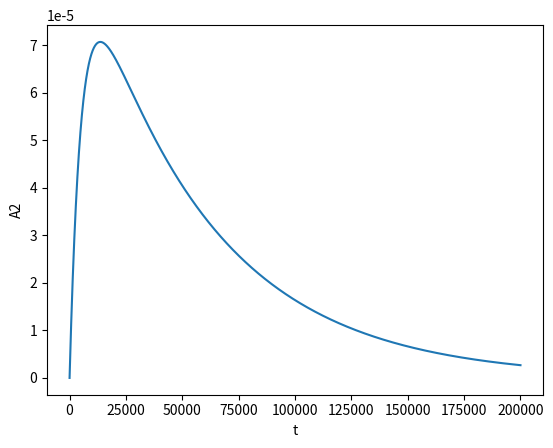

Python code for this plot:
import numpy as np
import matplotlib.pyplot as plt

N0 = 5
lam_pb = np.log(2)/38304
lam_bi = np.log(2)/3636

def A2(t):
	A2 = N0*lam_bi*lam_pb*(np.exp(-lam_pb*t)-np.exp(-lam_bi*t))
	A2 /= lam_bi-lam_pb
	return A2

t = np.linspace(0,200000, 10000)

plt.plot(t,A2(t))
plt.xlabel("t")
plt.ylabel('A2')
plt.show()